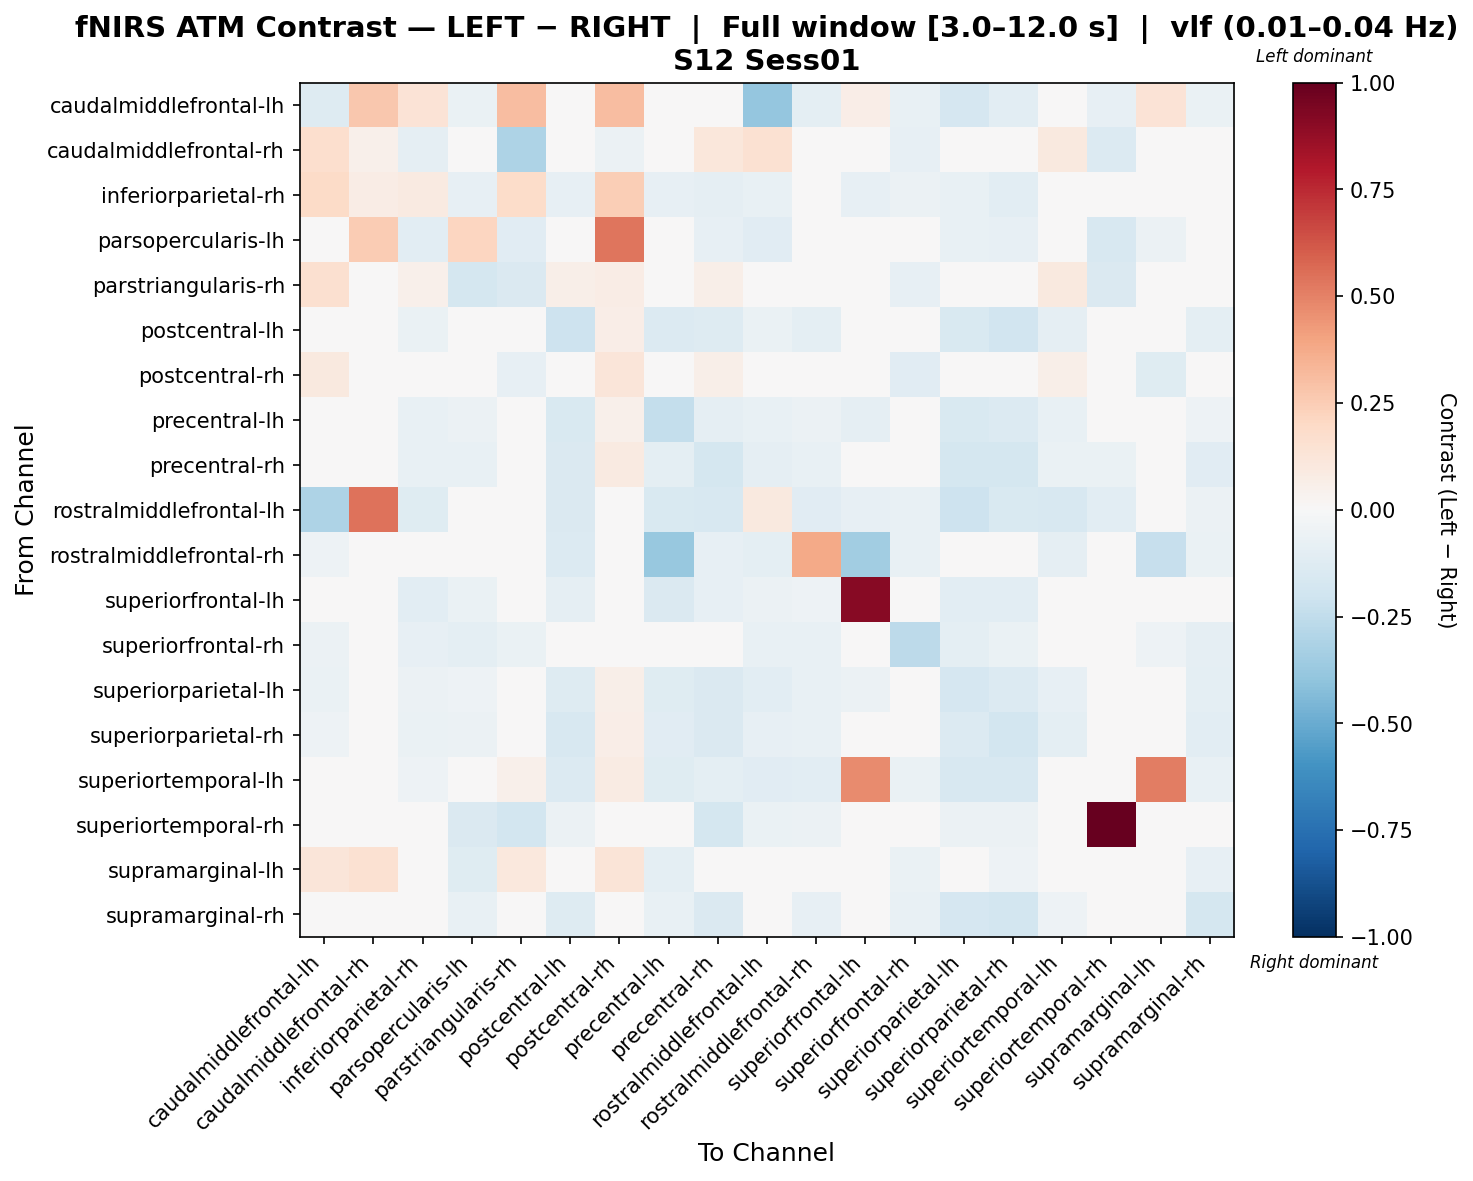

Values plotted in this chart, from the file beside it:
, caudalmiddlefrontal-lh, caudalmiddlefrontal-rh, inferiorparietal-rh, parsopercularis-lh, parstriangularis-rh, postcentral-lh, postcentral-rh, precentral-lh, precentral-rh, rostralmiddlefrontal-lh, rostralmiddlefrontal-rh, superiorfrontal-lh, superiorfrontal-rh, superiorparietal-lh, superiorparietal-rh, superiortemporal-lh, superiortemporal-rh, supramarginal-lh, supramarginal-rh
caudalmiddlefrontal-lh, -0.1297, 0.2673, 0.1334, -0.06724, 0.3087, -0.03696, 0.3087, 0.02494, -0.01546, -0.3904, -0.0967, 0.06688, -0.07342, -0.1698, -0.1093, -0.01097, -0.0808, 0.1375, -0.06659
caudalmiddlefrontal-rh, 0.1643, 0.05169, -0.08938, 0.01964, -0.3056, 0.03545, -0.0605, 0.0272, 0.1152, 0.1537, 0.0, 0.007977, -0.08543, 0.01773, 0.0, 0.09749, -0.1339, -0.03312, 0.01754
inferiorparietal-rh, 0.1882, 0.07552, 0.08877, -0.07904, 0.1857, -0.07827, 0.2462, -0.0853, -0.08812, -0.07353, -0.04708, -0.08571, -0.0588, -0.07545, -0.1069, -0.03412, 0.01654, 0.02453, -0.01324
parsopercularis-lh, -0.02221, 0.2503, -0.1084, 0.2157, -0.1167, -0.02281, 0.5338, -0.04682, -0.08037, -0.1118, -0.008387, -0.04129, -0.04368, -0.0767, -0.08027, 0.02028, -0.1616, -0.05751, -0.04163
parstriangularis-rh, 0.1599, -0.04295, 0.05092, -0.1744, -0.1459, 0.05759, 0.07179, 0.04631, 0.05783, 0.0, 0.0, 0.01278, -0.07997, 0.04607, 0.03455, 0.0979, -0.1482, -0.03379, -0.01045
postcentral-lh, -0.0179, 0.01594, -0.06784, -0.0382, 0.03188, -0.207, 0.0671, -0.1406, -0.1317, -0.07011, -0.09986, -0.04956, -0.00225, -0.1485, -0.1921, -0.08949, -0.01904, 0.003907, -0.09433
postcentral-rh, 0.1009, -0.006252, -0.01934, -0.04193, -0.08096, 0.04355, 0.1207, -0.01409, 0.06059, 0.0, 0.0, -0.04598, -0.1166, 0.03787, 0.03219, 0.05775, -0.01041, -0.1217, 0.003787
precentral-lh, -0.001486, 0.002854, -0.07478, -0.05694, 0.01879, -0.1512, 0.05062, -0.2379, -0.09123, -0.0755, -0.05973, -0.09055, -0.002703, -0.1495, -0.1359, -0.07421, -0.02328, -0.04267, -0.05439
precentral-rh, -0.02811, 0.04331, -0.07337, -0.07588, 0.02087, -0.1433, 0.08873, -0.09855, -0.1724, -0.09068, -0.07303, -0.03484, -0.01268, -0.1788, -0.1731, -0.06714, -0.06801, 0.003881, -0.1166
rostralmiddlefrontal-lh, -0.31, 0.5391, -0.1245, -0.04823, 0.0, -0.1423, 0.0, -0.1487, -0.1639, 0.1004, -0.1096, -0.08196, -0.07454, -0.2061, -0.1558, -0.1602, -0.1049, 0.0, -0.05835
rostralmiddlefrontal-rh, -0.054, 0.0, -0.04243, 0.0, 0.0, -0.14, 0.0, -0.378, -0.08485, -0.09643, 0.3754, -0.351, -0.07714, -0.03217, 0.01703, -0.09257, 0.007338, -0.2314, -0.06943
superiorfrontal-lh, 0.004766, -0.03767, -0.1072, -0.07015, -0.03398, -0.08979, 0.01429, -0.1478, -0.08469, -0.0579, -0.05072, 0.9103, -0.02956, -0.1067, -0.1035, 0.004033, -0.005005, 0.02393, -0.03274
superiorfrontal-rh, -0.05757, -0.04552, -0.08017, -0.09821, -0.06533, -0.02304, -0.03453, -0.01369, -0.03119, -0.0728, -0.0728, -0.01547, -0.2628, -0.09578, -0.06469, -0.0483, -0.02697, -0.05086, -0.08994
superiorparietal-lh, -0.06859, 0.007422, -0.05847, -0.05396, 0.02431, -0.1258, 0.06203, -0.1232, -0.1441, -0.1085, -0.07057, -0.05619, -0.04395, -0.1715, -0.1369, -0.08448, -0.0111, 0.01179, -0.09799
superiorparietal-rh, -0.0507, 0.0, -0.06647, -0.05648, 0.01882, -0.1604, 0.06257, -0.1159, -0.1407, -0.08231, -0.07173, -0.0491, -0.02613, -0.1375, -0.1804, -0.09511, -0.0007983, 0.008372, -0.1058
superiortemporal-lh, -0.03484, 0.03749, -0.05104, -0.04603, 0.05311, -0.1381, 0.0842, -0.1224, -0.09955, -0.1161, -0.1066, 0.4708, -0.06602, -0.1614, -0.1606, 0.04533, -0.02659, 0.5091, -0.07068
superiortemporal-rh, -0.03928, -0.03928, -0.04733, -0.147, -0.1849, -0.06094, 0.03651, -0.04754, -0.1777, -0.06665, -0.06182, -0.008038, -0.03997, -0.05848, -0.05603, -0.02909, 1.0, 0.04261, -0.01512
supramarginal-lh, 0.1229, 0.1533, 0.01132, -0.1238, 0.1065, -0.04409, 0.129, -0.0997, -0.03842, 0.0, -0.017, -0.02992, -0.06652, -0.04433, -0.05024, 0.01735, 0.01694, 0.03496, -0.07833
supramarginal-rh, -0.04085, 0.01029, -0.02664, -0.07309, -0.002988, -0.1322, 0.04561, -0.07124, -0.1418, -0.04436, -0.0836, -0.01457, -0.07277, -0.1673, -0.1826, -0.05232, 0.008008, -0.03313, -0.1742
